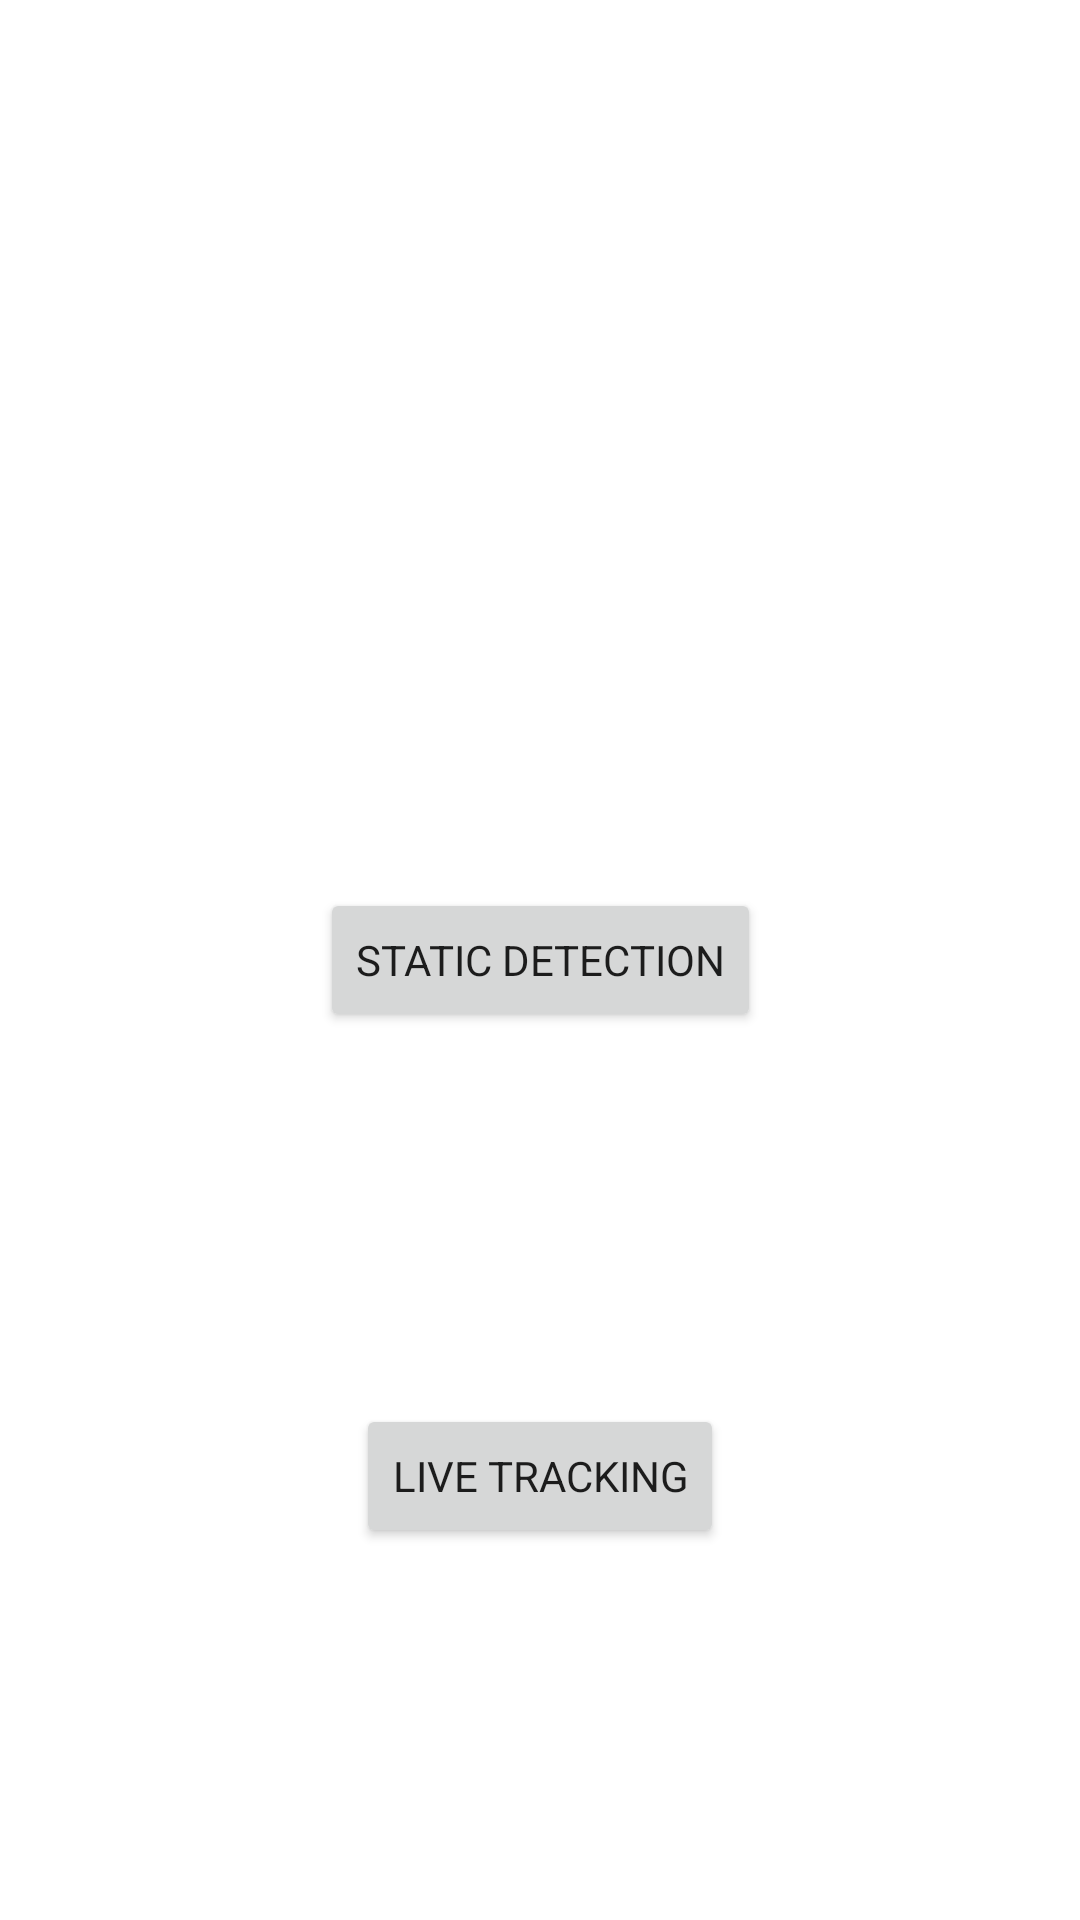

Layout XML and referenced resources for this Android screen:
<!-- AndroidManifest.xml: application theme Theme.Fab_Bottom_app_bar -->
<!-- res/layout/fragment_detect.xml -->
<?xml version="1.0" encoding="utf-8"?>
<androidx.constraintlayout.widget.ConstraintLayout xmlns:android="http://schemas.android.com/apk/res/android"
    xmlns:tools="http://schemas.android.com/tools"
    android:layout_width="match_parent"
    android:layout_height="match_parent"
    xmlns:app="http://schemas.android.com/apk/res-auto"
    android:id="@+id/fragment_detect"
    tools:context=".view.detect.DetectFragment">


    <Button
        android:id="@+id/static_detect_btn"
        android:layout_width="wrap_content"
        android:layout_height="wrap_content"
        android:text="Static detection"
        app:layout_constraintStart_toStartOf="parent"
        app:layout_constraintEnd_toEndOf="parent"
        app:layout_constraintTop_toTopOf="parent"
        app:layout_constraintBottom_toBottomOf="parent"/>

    <Button
        android:layout_width="wrap_content"
        android:layout_height="wrap_content"
        android:text="Live tracking"
        app:layout_constraintStart_toStartOf="parent"
        app:layout_constraintEnd_toEndOf="parent"
        app:layout_constraintTop_toBottomOf="@id/static_detect_btn"
        app:layout_constraintBottom_toBottomOf="parent"/>


</androidx.constraintlayout.widget.ConstraintLayout>
<!-- resources referenced by this layout -->
<resources>
  <style name="Theme.Fab_Bottom_app_bar" parent="Theme.MaterialComponents.Light.NoActionBar">
          <item name="colorPrimary">#000</item>
          <item name="colorPrimaryVariant">#EEEDDE</item>
          <item name="colorOnPrimary">#000</item>
          <item name="android:forceDarkAllowed" tools:targetApi="q">false</item>
          <item name="fontFamily">@font/dmsans_light</item>
      </style>
</resources>
